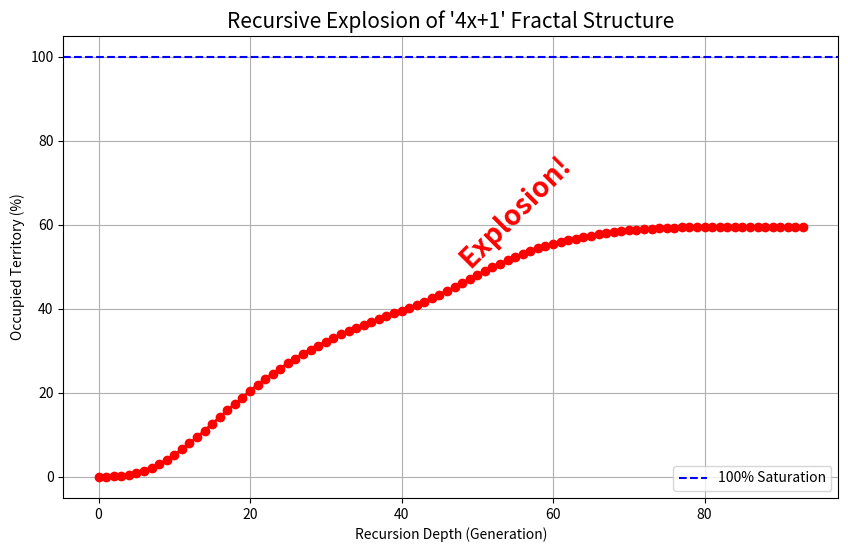

Recreate this plot in Python.
import matplotlib.pyplot as plt
import numpy as np

def simulate_recursive_explosion(limit=100000):
    # 전체 홀수 개수 (목표치)
    total_odds = limit // 2
    
    # 방문한(점령한) 숫자들 집합
    occupied = set()
    
    # 탐색 큐 (대장들의 리스트)
    # 초기값: 1번 대장 단 한 명
    captains_queue = [1]
    occupied.add(1)
    
    # 통계 저장용
    history_count = [1]
    history_percent = [1 / total_odds * 100]
    
    depth = 0
    
    print(f"--- [시뮬레이션 시작] 목표: 1 ~ {limit} 홀수 정복 ---")
    
    while captains_queue:
        depth += 1
        next_gen_captains = []
        
        # 현재 세대의 대장들이 각자 사슬을 뻗음
        for cap in captains_queue:
            
            # 1. 4x+1 사슬 확장 (가로 폭발)
            curr = cap
            while curr <= limit:
                if curr not in occupied:
                    occupied.add(curr)
                
                # 2. 이 숫자가 새로운 대장을 낳을 수 있는지 확인 (세로 폭발)
                # 역연산: (curr * 2^k - 1) / 3 = parent
                # 가능한 모든 k에 대해 부모(새 대장)를 찾음
                # 범위 제한을 위해 k는 적당히 (숫자가 limit 넘으면 의미 없으므로)
                
                # 최적화를 위해 k=1,2,3... 시도
                temp_val = curr * 2
                while True: # k 루프
                    numerator = temp_val - 1
                    
                    # limit을 너무 초과하면 중단 (부모가 범위 밖이면 무의미)
                    if numerator // 3 > limit:
                        break
                        
                    if numerator % 3 == 0:
                        parent = numerator // 3
                        if parent % 2 != 0: # 홀수 부모만
                            if parent not in occupied and parent <= limit:
                                occupied.add(parent)
                                next_gen_captains.append(parent) # 다음 세대 대장 등록
                    
                    temp_val *= 2 # 다음 k (2^k)
                    if temp_val - 1 > limit * 3: break

                # 사슬의 다음 칸으로 이동
                curr = curr * 4 + 1
        
        # 통계 기록
        count = len(occupied)
        percent = count / total_odds * 100
        history_count.append(count)
        history_percent.append(percent)
        
        print(f"Depth {depth:02d}: {count:>6}개 점령 ({percent:6.2f}%) - 신규 대장 {len(next_gen_captains)}명 탄생")
        
        if percent >= 99.99: # 100% 가까이 되면 중단
            break
            
        captains_queue = next_gen_captains

    return history_percent

# 실행
y_values = simulate_recursive_explosion(100000)

# 그래프 그리기
plt.figure(figsize=(10, 6))
plt.plot(range(len(y_values)), y_values, marker='o', color='red', linewidth=2)
plt.title("Recursive Explosion of '4x+1' Fractal Structure", fontsize=15)
plt.xlabel("Recursion Depth (Generation)")
plt.ylabel("Occupied Territory (%)")
plt.grid(True)
plt.axhline(y=100, color='blue', linestyle='--', label='100% Saturation')
plt.legend()
plt.text(len(y_values)/2, 50, "Explosion!", fontsize=20, color='red', fontweight='bold', rotation=45)
plt.show()